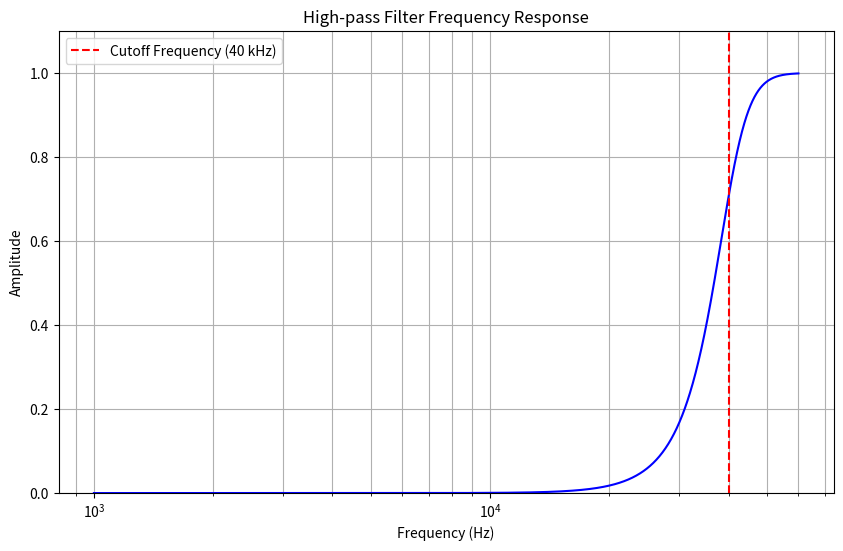

Here is the Python script that generated this plot:
import numpy as np
import matplotlib.pyplot as plt
from scipy.signal import butter, freqz

# 高通滤波器设计
def highpass_filter(cutoff, fs, order=5):
    nyq = 0.5 * fs
    normal_cutoff = cutoff / nyq
    b, a = butter(order, normal_cutoff, btype='high', analog=False)
    return b, a

# 设置参数
cutoff_frequency = 40000  # 高通滤波器截止频率 40 kHz
sampling_rate = 200000     # 采样率 200 kHz
frequency_range = np.linspace(1000, 60000, 1000)  # 频率范围 1-60 kHz

# 设计高通滤波器
b, a = highpass_filter(cutoff_frequency, sampling_rate)

# 计算幅频特性
w, h = freqz(b, a, worN=frequency_range, fs=sampling_rate)

# 绘制幅频特性曲线
plt.figure(figsize=(10, 6))
plt.plot(w, abs(h), 'b')  # 使用幅度值
plt.title('High-pass Filter Frequency Response')
plt.xlabel('Frequency (Hz)')
plt.ylabel('Amplitude')
plt.ylim(0, 1.1)  # 设置y轴范围
plt.xscale('log')  # 使用对数坐标
plt.grid(which='both', axis='both')
plt.axvline(cutoff_frequency, color='r', linestyle='--', label='Cutoff Frequency (40 kHz)')
plt.legend()
plt.show()
